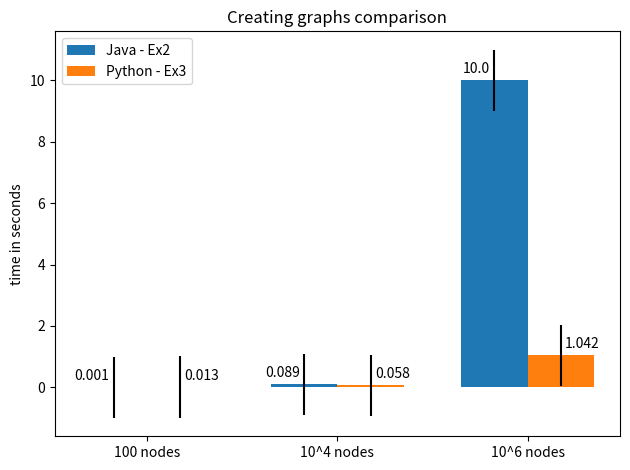

Recreate this plot in Python. (Note: this script raises an exception after producing the figure.)
import matplotlib
import matplotlib.pyplot as plt
import numpy as np



men_means, men_std = (0.001, 0.089, 10), (1, 1, 1)
women_means, women_std = (0.013, 0.058, 1.042), (1, 1, 1)

ind = np.arange(len(men_means))  # the x locations for the groups
width = 0.35  # the width of the bars

fig, ax = plt.subplots()
rects1 = ax.bar(ind - width/2, men_means, width, yerr=men_std,
                label='Java - Ex2') # blue
rects2 = ax.bar(ind + width/2, women_means, width, yerr=women_std,
                label='Python - Ex3') # orange

# Add some text for labels, title and custom x-axis tick labels, etc.
ax.set_ylabel('time in seconds')
ax.set_title('Creating graphs comparison')
ax.set_xticks(ind)
ax.set_xticklabels(('100 nodes', '10^4 nodes', '10^6 nodes'))
ax.legend()


def autolabel(rects, xpos='center'):
    """
    Attach a text label above each bar in *rects*, displaying its height.

    *xpos* indicates which side to place the text w.r.t. the center of
    the bar. It can be one of the following {'center', 'right', 'left'}.
    """

    ha = {'center': 'center', 'right': 'left', 'left': 'right'}
    offset = {'center': 0, 'right': 1, 'left': -1}

    for rect in rects:
        height = rect.get_height()
        ax.annotate('{}'.format(height),
                    xy=(rect.get_x() + rect.get_width() / 2, height),
                    xytext=(offset[xpos]*3, 3),  # use 3 points offset
                    textcoords="offset points",  # in both directions
                    ha=ha[xpos], va='bottom')


autolabel(rects1, "left")
autolabel(rects2, "right")

fig.tight_layout()

plt.show()

if __name__ == '__main__':
    autolabel()